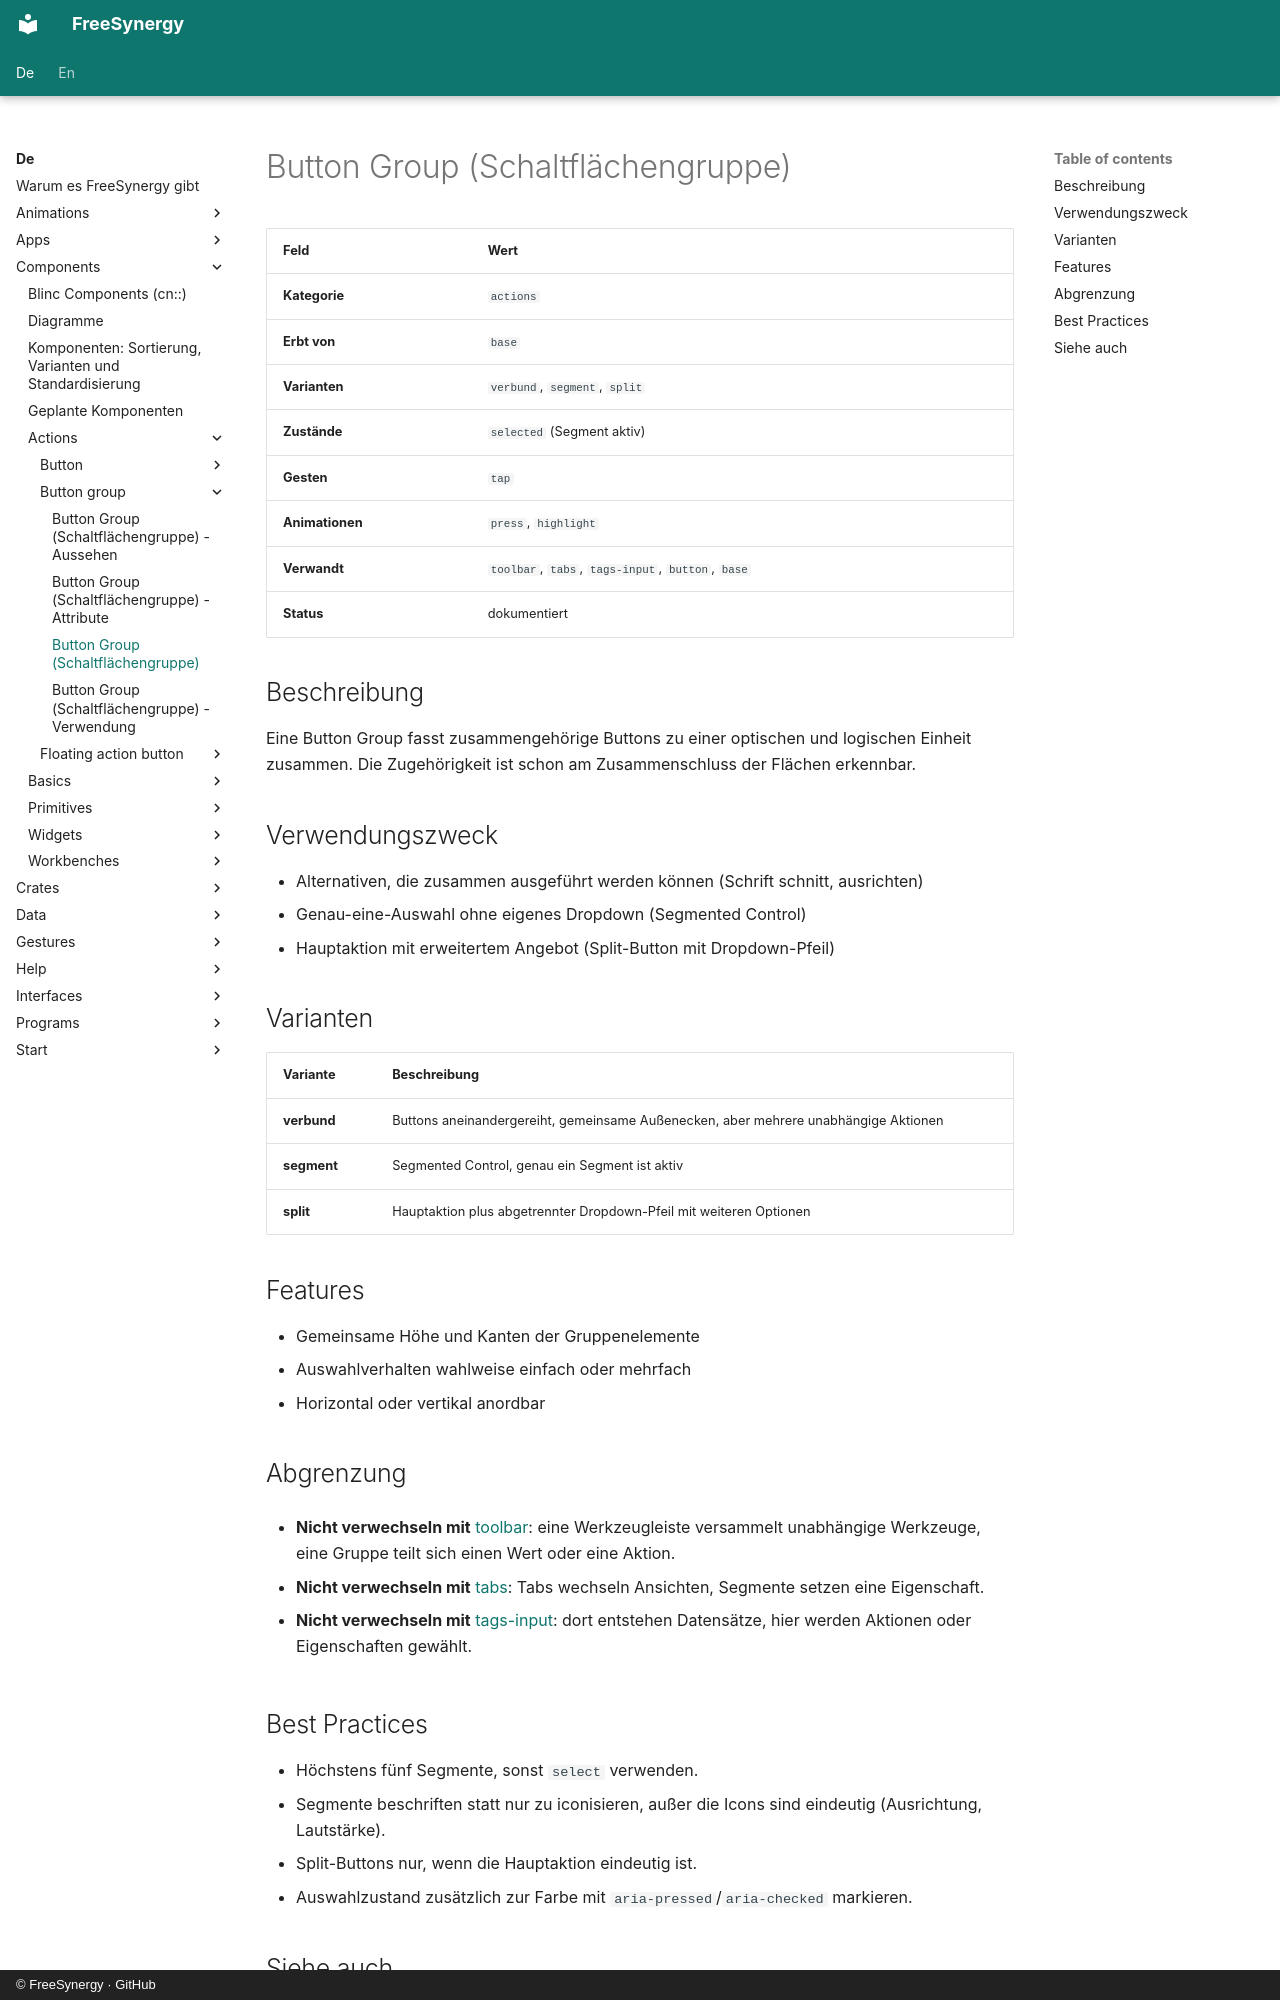

repository: FreeSynergy/fs-documentation · page: de/components/actions/button-group/description/index.html · generator: mkdocs · copyright: © FreeSynergy · GitHub

# Button Group (Schaltflächengruppe)

| Feld | Wert |
|------|------|
| **Kategorie** | `actions` |
| **Erbt von** | `base` |
| **Varianten** | `verbund`, `segment`, `split` |
| **Zustände** | `selected` (Segment aktiv) |
| **Gesten** | `tap` |
| **Animationen** | `press`, `highlight` |
| **Verwandt** | `toolbar`, `tabs`, `tags-input`, `button`, `base` |
| **Status** | dokumentiert |

## Beschreibung

Eine Button Group fasst zusammengehörige Buttons zu einer optischen und
logischen Einheit zusammen. Die Zugehörigkeit ist schon am Zusammenschluss
der Flächen erkennbar.

## Verwendungszweck

- Alternativen, die zusammen ausgeführt werden können (Schrift schnitt, ausrichten)
- Genau-eine-Auswahl ohne eigenes Dropdown (Segmented Control)
- Hauptaktion mit erweitertem Angebot (Split-Button mit Dropdown-Pfeil)

## Varianten

| Variante | Beschreibung |
|----------|--------------|
| **verbund** | Buttons aneinandergereiht, gemeinsame Außenecken, aber mehrere unabhängige Aktionen |
| **segment** | Segmented Control, genau ein Segment ist aktiv |
| **split** | Hauptaktion plus abgetrennter Dropdown-Pfeil mit weiteren Optionen |

## Features

- Gemeinsame Höhe und Kanten der Gruppenelemente
- Auswahlverhalten wahlweise einfach oder mehrfach
- Horizontal oder vertikal anordbar

## Abgrenzung

- **Nicht verwechseln mit** [toolbar](../../navigation/toolbar/): eine Werkzeugleiste
  versammelt unabhängige Werkzeuge, eine Gruppe teilt sich einen Wert oder eine Aktion.

- **Nicht verwechseln mit** [tabs](../../navigation/tabs/): Tabs wechseln Ansichten,
  Segmente setzen eine Eigenschaft.

- **Nicht verwechseln mit** [tags-input](../../fields/tags-input/): dort entstehen
  Datensätze, hier werden Aktionen oder Eigenschaften gewählt.
